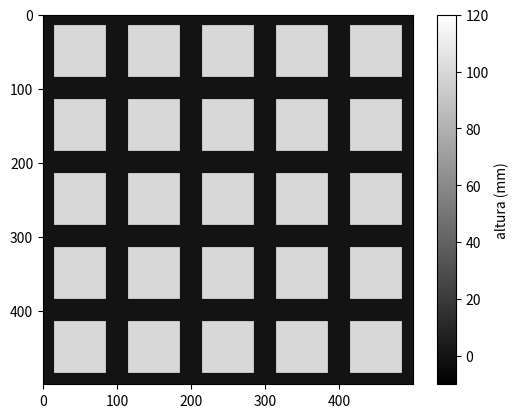

The script that saved this image: (Note: this script raises an exception after producing the figure.)
'''
Archivo que arma las grillas.
'''

import numpy as np
import matplotlib.pyplot as plt
#import random as rm
#import math

plt.close('all')

# ARMADO DE LAS GRILLAS:
h = 100 # Altura en nm
dim = 100 # Cantidad de píxeles para un "pitch"
A = np.zeros((dim,dim)) # Este es el "pitch" patrón, después lo voy a concatenar ya que la grilla es periódica

for i in range(0, dim):
    if 15 <= i < 15+70:
        for j in range(0, dim):
            if 15 <= j < 15+70:
                A[i,j] = h
    else:
        A[i,:] = 0

p = 5 # Cuántos "pitch's" voy concatenar al armar la grilla

R = np.concatenate((A,) * p) # Primera concatenación: un "pitch" debajo del otro
G = np.concatenate((R,) * p, axis=1) # Al "rectangulo" R lo concateno uno al lado del otro: obtengo la grilla G

# Ploteo la grilla
plt.figure()

plt.imshow(G, cmap=plt.cm.gray) # Escala de grises

cbar = plt.colorbar()
plt.clim(-10, 120)
cbar.set_label(r'altura (mm)', y=0.5, fontsize=10)

plt.show()

#%%

setpoint = 110 

e_t = []
T_loop = []

pixeles = 450
total = 700 # Tiempo total en recorrer cada linea. #¿UNIDADES? 
tiempo_por_pixel = total/pixeles
respuesta_lazo = 0.1 # Representa el tiempo que le toma al lazo corregir. Tiene que ser menor que el tiempo por pixel.

## ------------------ ** ------------------ ##

'''
De esta manera el lazo logra corregirse 2 veces en cada posición.
Cantidad de correcciones esta dada por:
    a) tiempo que estoy en cada pixel,
    b) tiempo de respuesta del lazo.
En este caso como el tiempo que esta en cada pixel es mayor al tiempo de respuesta del
lazo, logra corregir la altura mas de  una vez antes de cambiar de posición.
'''

N = int(tiempo_por_pixel/respuesta_lazo)

#%%
# Condiciones iniciales.
distancia_canti_muestra = setpoint
foto_scaneada = np.eye(40)
K_p = 1.96
K_i = 0.76
t_loop = 0

print('\n')

for i in range (len(A)):
    for j in range (len(A)):
        distancia_canti_muestra = distancia_canti_muestra - A[i][j]
        for _ in range (N):
            e_t.append (setpoint - distancia_canti_muestra) 
            T_loop.append (t_loop)
            e_t_i = sp.integrate.simps (e_t,T_loop)
            e_t_p = setpoint - distancia_canti_muestra
            distancia_canti_muestra = distancia_canti_muestra + K_p * e_t_p + K_i * e_t_i
            t_loop = t_loop + respuesta_lazo
        #foto_scaneada[i][j] = distancia_canti_muestra # ¿Qué es esto?
    
    print('\rSimulando la línea: %3d de %3d'%(i,dim),end='')
#%%
fig, (ax1, ax2) = plt.subplots(1, 2,figsize=(8, 8))
plot_grilla = ax1.imshow(grilla,cmap = "GnBu")
plot_fot_scaneada = ax2.imshow(foto_scaneada,cmap = "GnBu")

ax1.set_title ("Simulación de una \n muestra original")
ax2.set_title ("Simulación de una \n muestra scaneada")

ax1.set_xlabel ("Posición en x")
ax2.set_xlabel ("Posición en x")

ax1.set_ylabel ("Posición en y")
ax2.set_ylabel ("Posición en y")

## ------------------ ** ------------------ ##
posicion_barra = fig.add_axes([1.03,0.29,0.03,0.42])
fig.colorbar(plot_fot_scaneada, cax=posicion_barra)

fig.tight_layout()
textstr = '\n'.join((
    r'$Kp=%.2f$' % (K_p, ),
    r'$Ki=%.2f$' % (K_i, ),
    r'$Setpoint=%.2f%s$' % (setpoint,"nm")))

fig.text (0.08,0.15, textstr,fontsize=12)
fig.savefig('5.Simulacion muestra scaneada.png', bbox_inches="tight")
plt.show ()
